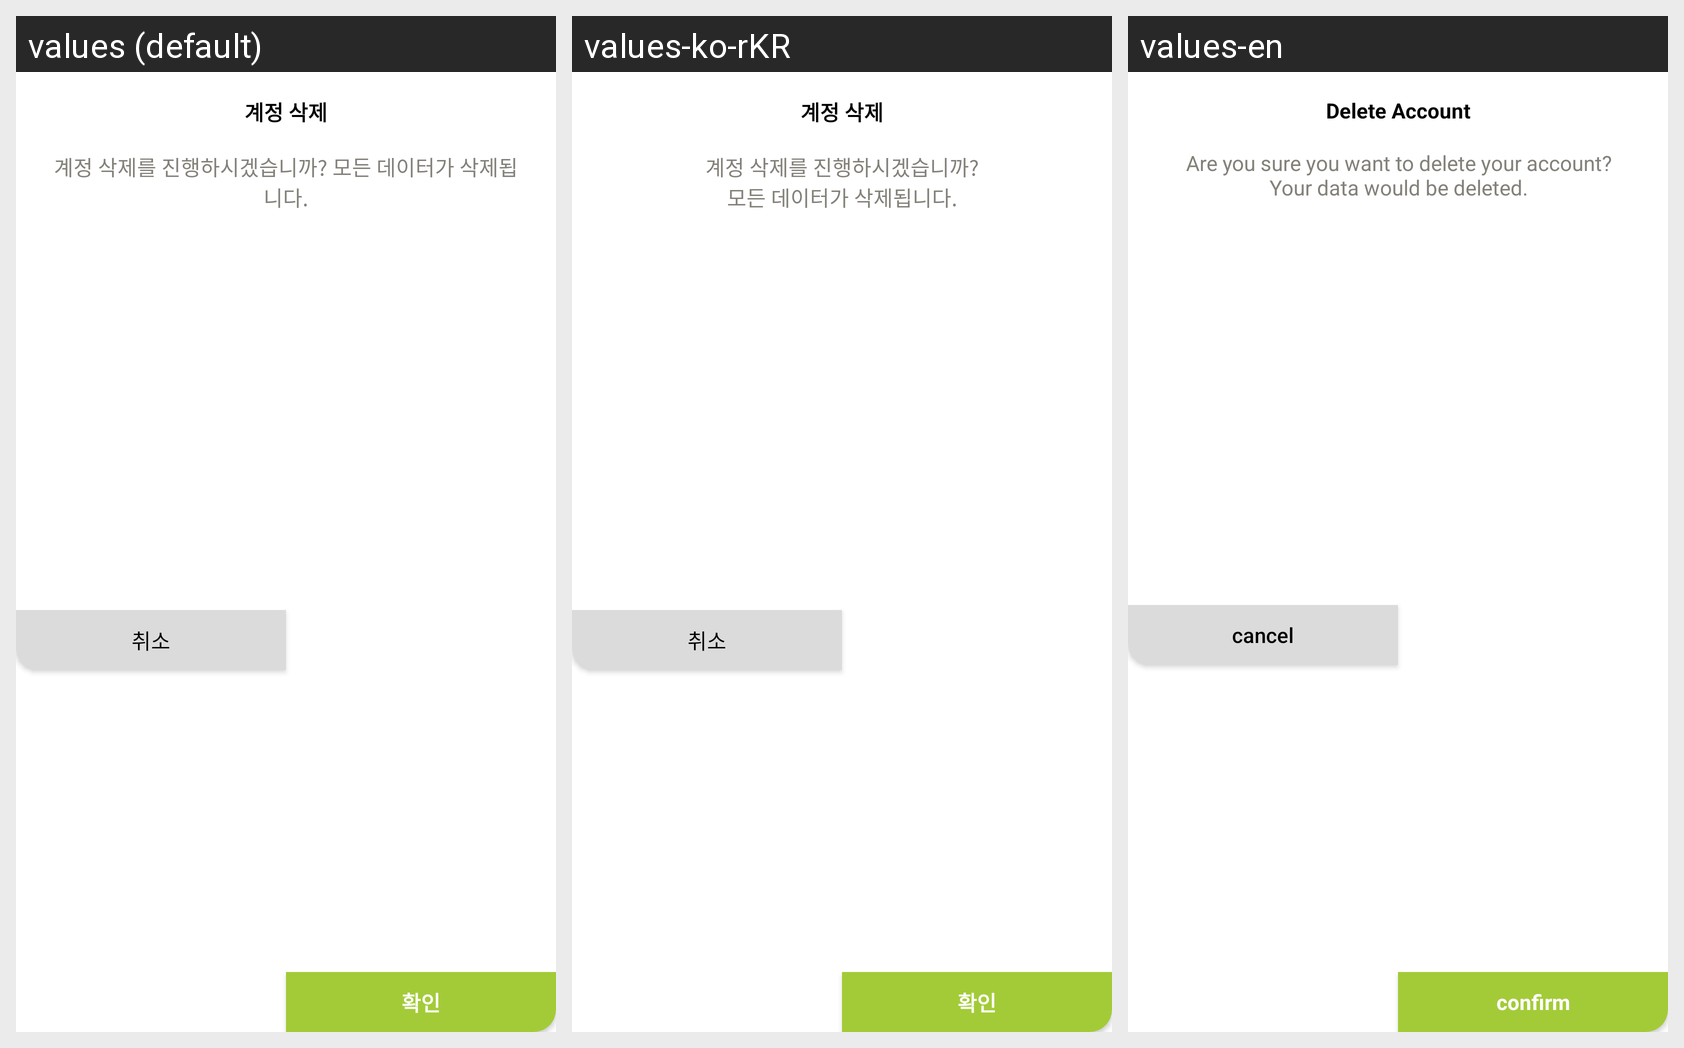

This grid shows one Android layout under several languages. Give, for every string resource on the screen, its name, the default text and each shown locale's text.
Android screen res/layout/custom_dialog_withdraw.xml rendered under 3 locales, left to right: values (default), values-ko-rKR, values-en. Device: Nexus 5 (rendered at 1080×1920; each locale shown at half size, 540×960, under a caption strip naming it); theme AppTheme.
Strings drawn on this screen, with the default value and each locale's value (text and hints the layout hard-codes, and strings that could not be matched under every locale, appear in the picture but are not listed):

dialog_withdrawal_title
  values: 계정 삭제
  values-ko-rKR: 계정 삭제
  values-en: Delete Account

dialog_withdrawal_message
  values: 계정 삭제를 진행하시겠습니까? 모든 데이터가 삭제됩니다.
  values-ko-rKR: 계정 삭제를 진행하시겠습니까?
      모든 데이터가 삭제됩니다.
  values-en: Are you sure you want to delete your account?
      Your data would be deleted.

cancel
  values: 취소
  values-ko-rKR: 취소
  values-en: cancel

ok
  values: 확인
  values-ko-rKR: 확인
  values-en: confirm
